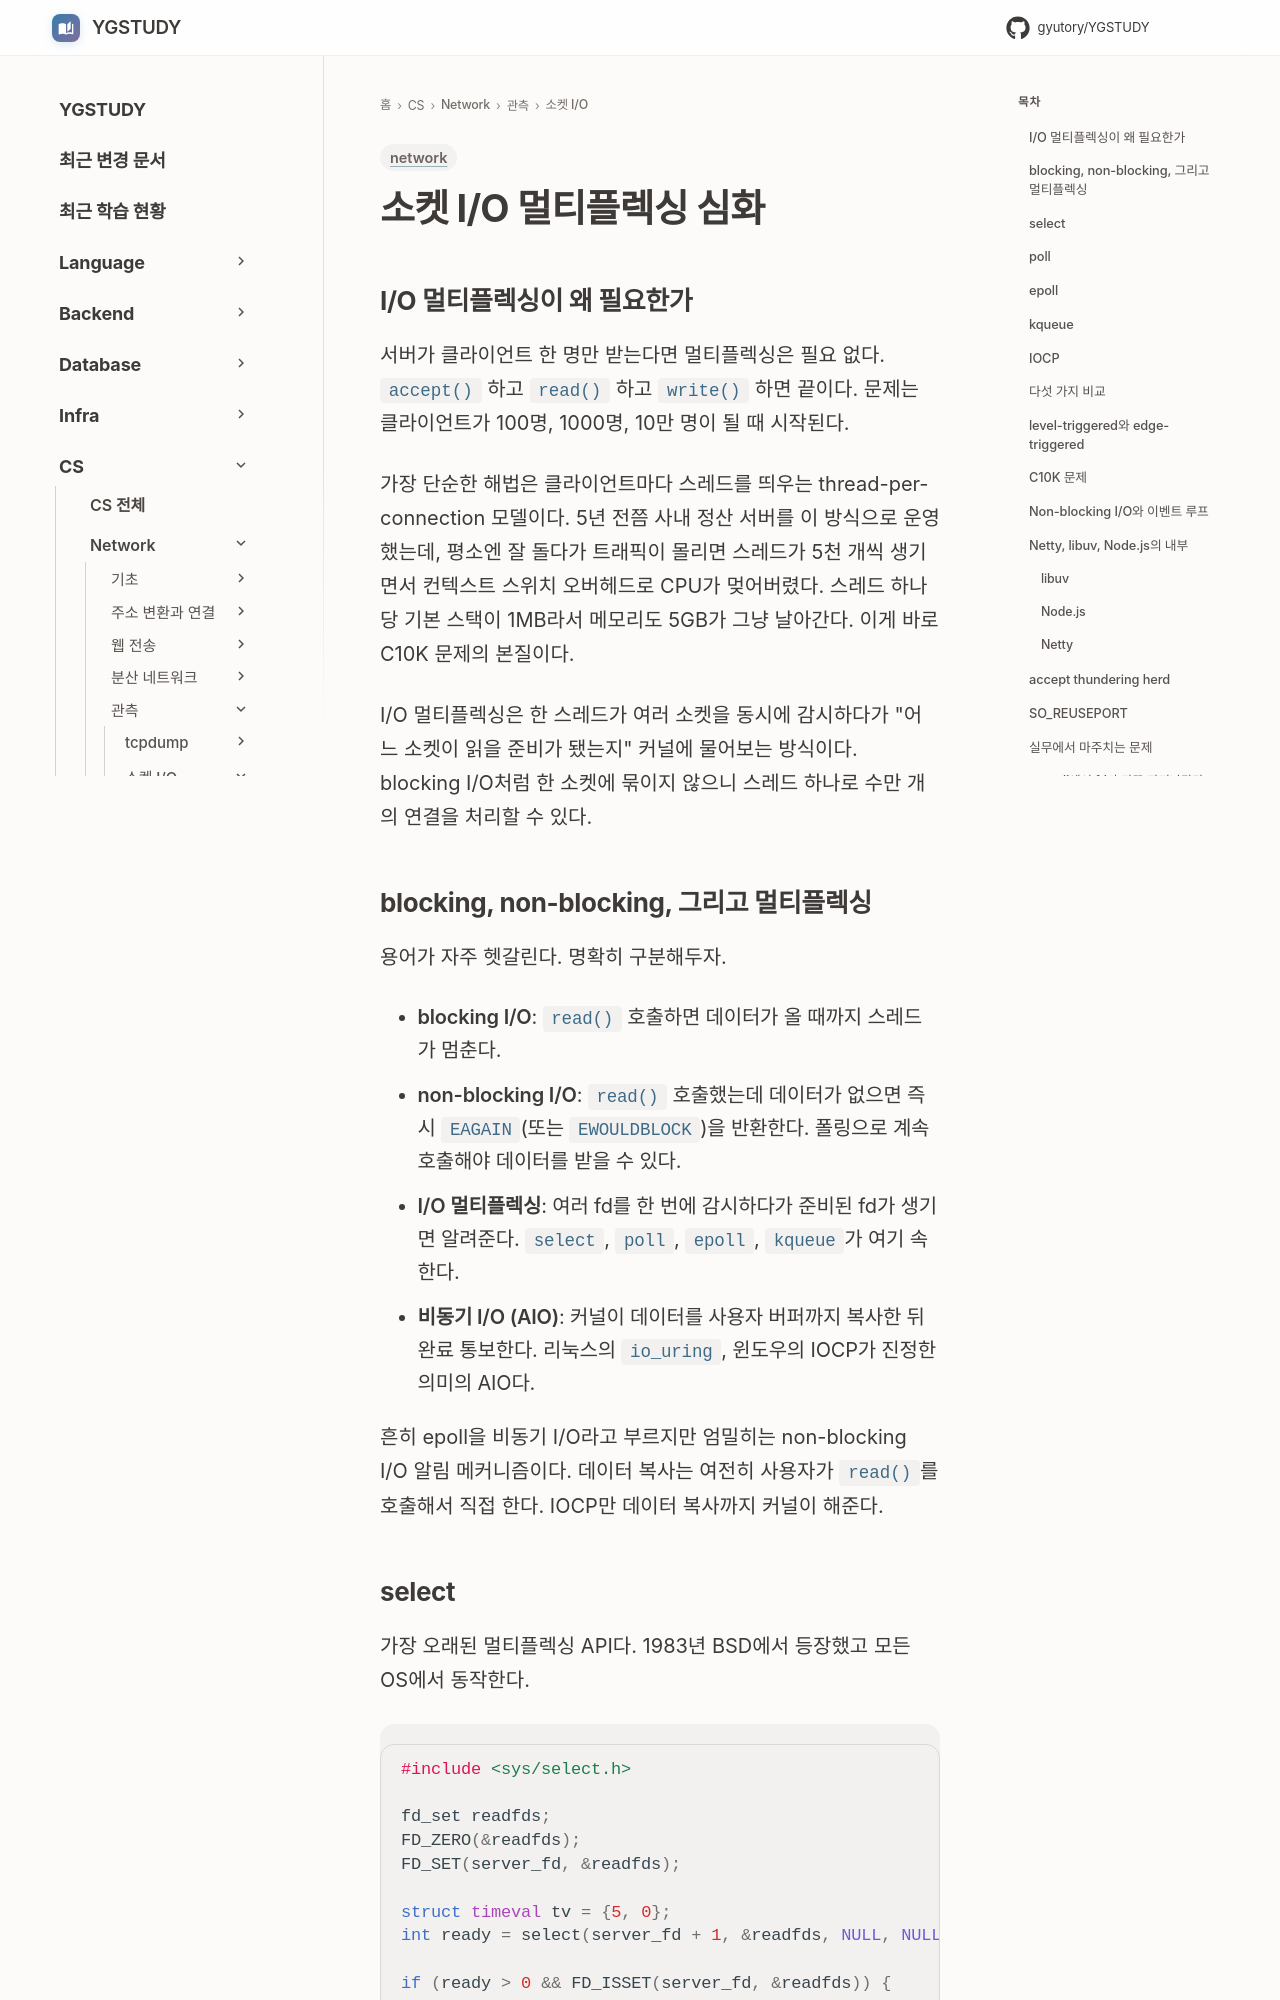

repository: GYUTORY/YGSTUDY · page: Network/IO/Socket_IO_Multiplexing/index.html · generator: mkdocs

---
title: 소켓 I/O 멀티플렉싱 심화
tags: [network]
updated: 2026-08-02
---

# 소켓 I/O 멀티플렉싱 심화
## I/O 멀티플렉싱이 왜 필요한가

서버가 클라이언트 한 명만 받는다면 멀티플렉싱은 필요 없다. `accept()` 하고 `read()` 하고 `write()` 하면 끝이다. 문제는 클라이언트가 100명, 1000명, 10만 명이 될 때 시작된다.

가장 단순한 해법은 클라이언트마다 스레드를 띄우는 thread-per-connection 모델이다. 5년 전쯤 사내 정산 서버를 이 방식으로 운영했는데, 평소엔 잘 돌다가 트래픽이 몰리면 스레드가 5천 개씩 생기면서 컨텍스트 스위치 오버헤드로 CPU가 멎어버렸다. 스레드 하나당 기본 스택이 1MB라서 메모리도 5GB가 그냥 날아간다. 이게 바로 C10K 문제의 본질이다.

I/O 멀티플렉싱은 한 스레드가 여러 소켓을 동시에 감시하다가 "어느 소켓이 읽을 준비가 됐는지" 커널에 물어보는 방식이다. blocking I/O처럼 한 소켓에 묶이지 않으니 스레드 하나로 수만 개의 연결을 처리할 수 있다.

## blocking, non-blocking, 그리고 멀티플렉싱

용어가 자주 헷갈린다. 명확히 구분해두자.

- **blocking I/O**: `read()` 호출하면 데이터가 올 때까지 스레드가 멈춘다.
- **non-blocking I/O**: `read()` 호출했는데 데이터가 없으면 즉시 `EAGAIN`(또는 `EWOULDBLOCK`)을 반환한다. 폴링으로 계속 호출해야 데이터를 받을 수 있다.
- **I/O 멀티플렉싱**: 여러 fd를 한 번에 감시하다가 준비된 fd가 생기면 알려준다. `select`, `poll`, `epoll`, `kqueue`가 여기 속한다.
- **비동기 I/O (AIO)**: 커널이 데이터를 사용자 버퍼까지 복사한 뒤 완료 통보한다. 리눅스의 `io_uring`, 윈도우의 IOCP가 진정한 의미의 AIO다.

흔히 epoll을 비동기 I/O라고 부르지만 엄밀히는 non-blocking I/O 알림 메커니즘이다. 데이터 복사는 여전히 사용자가 `read()`를 호출해서 직접 한다. IOCP만 데이터 복사까지 커널이 해준다.
